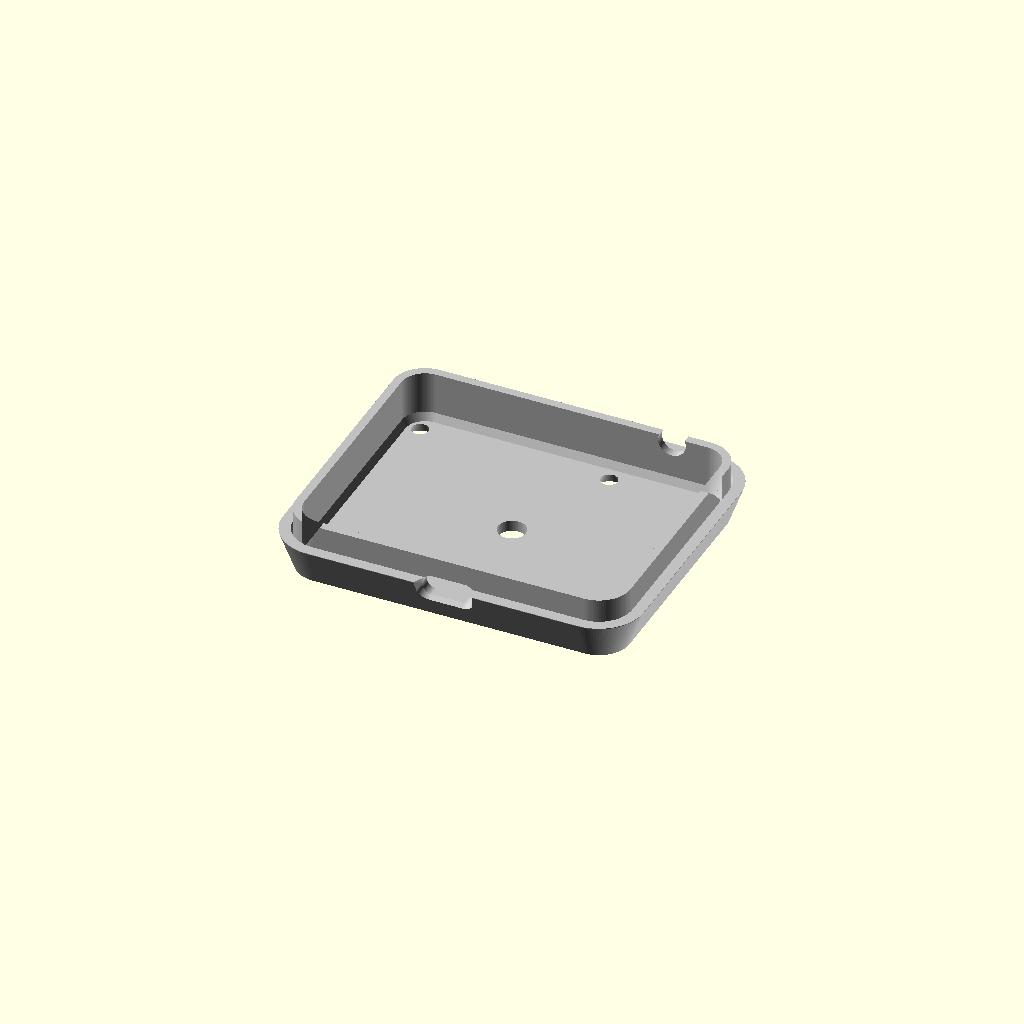
Cell 1: rendered with the file's own defaults.
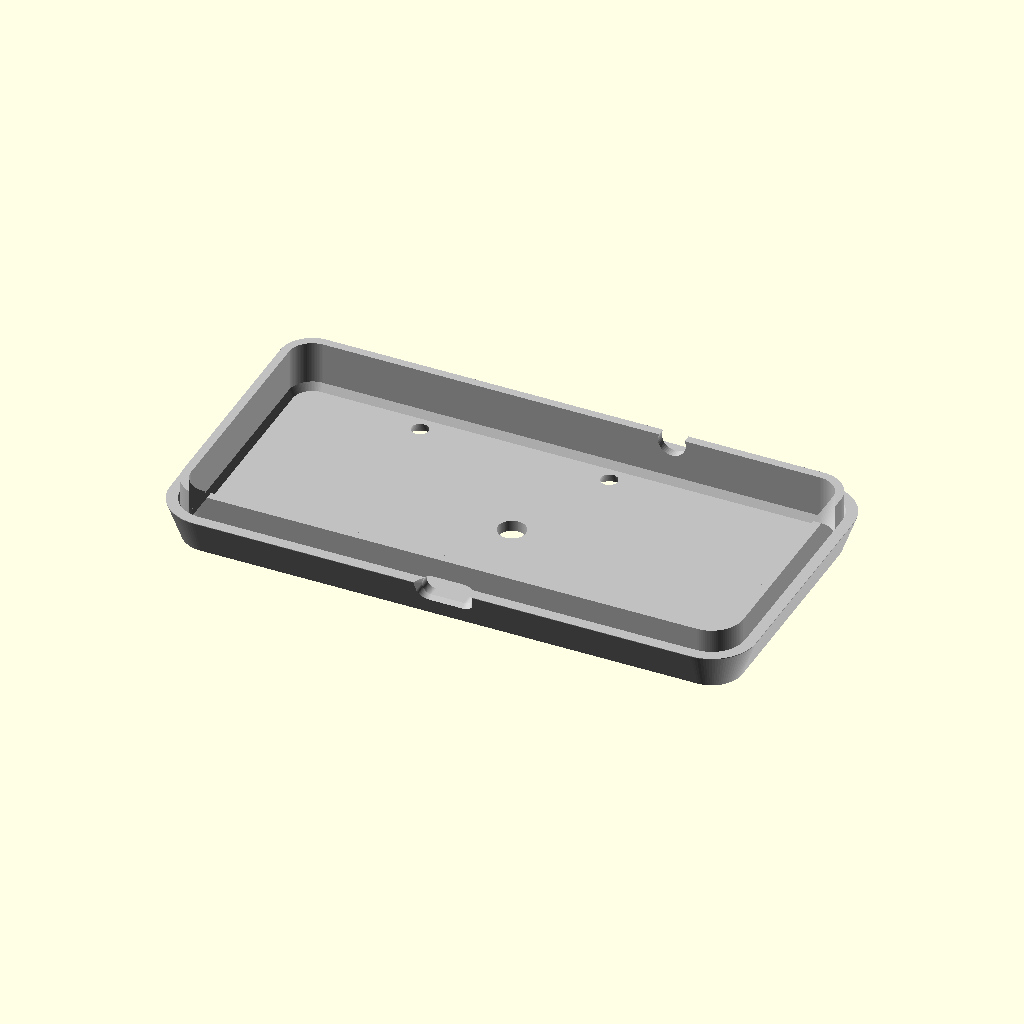
Cell 2: pcb_edge_usb = 81 (everything else at default).
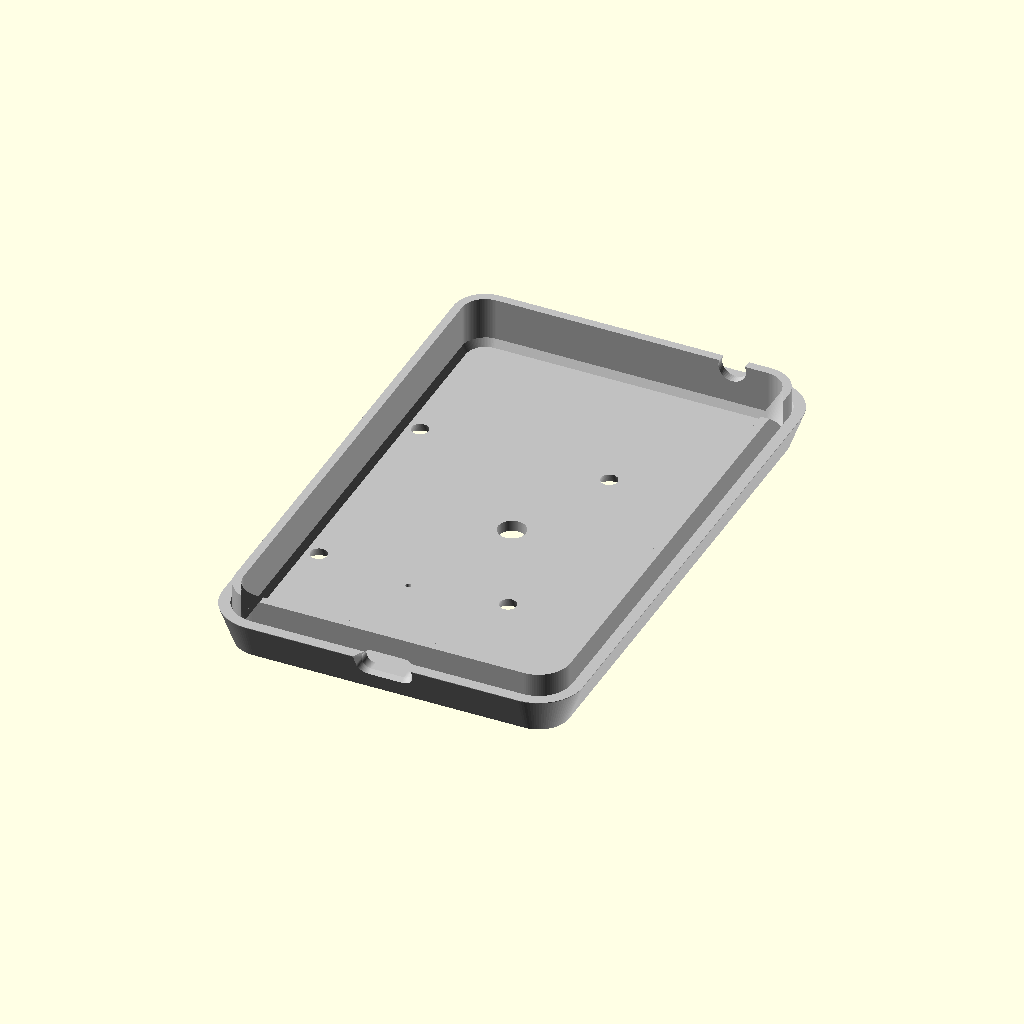
Cell 3: the same model with pcb_depth = 93.
One fixed orthographic camera (rotation 55°, 0°, 25°; colour scheme Cornfield) for every cell.
OpenSCAD source file yenikasaa_alt.scad:
// =============================================================
// Cihaz Kasasi - iki parcali
// Ust kasa + alt kapak
// Apple / minimalist
// USB-C on (-Y) duvarda TAM ORTADA
//
// Tum olculer mm.
// Z=0 tabanin en alti.
// =============================================================

$fn = 100;


// =============================================================
// BILESEN / PCB OLCULERI
// =============================================================

pcb_edge_usb = 40.5;       // PCB X boyu
pcb_depth    = 46.5;       // PCB Y boyu
pcb_thick    = 1.6;

pcb_comp_h   = 10;         // PCB ustu maksimum komponent yuksekligi

hole_ax = 17;              // Vida delikleri X yari-araligi
hole_ay = 19.5;            // Vida delikleri Y yari-araligi

// USB konnektorunun PCB on kenarindan iceri kacikligi
usb_edge_off = 8.62;

usb_w     = 9.2;           // USB-C acikligi X (evrensel ~9.0-9.2mm)
usb_bos_h = 3.4;           // USB-C acikligi Z (evrensel ~3.2-3.4mm)
usb_alt   = 4;             // acikligin alt kenari tabandan yukseklik (4mm)
usb_r     = 1.7;           // kose yuvarlatma (uclar tam yuvarlak = kapsul)

// On agiz: kablonun GOVDESI (apple type-c) de rahatca otursun diye on yuzde flare
usb_agiz_w     = 10.5;     // on agiz genisligi (apple kablo govde genisligi gibi)
usb_agiz_h     = 7.0;      // on agiz yuksekligi
usb_agiz_r     = 2.5;      // on agiz kose yuvarlatma
usb_agiz_derin = 2;        // flare derinligi (et=2 => tum on katman chamfer)


// =============================================================
// YERLESIM / BOSLUKLAR
// =============================================================

side_clr  = 1.5;           // PCB-kasa yan boslugu
head_gap  = 3.0;           // PCB ustu bosluk
floor_gap = 2.0;           // PCB alt boslugu


// =============================================================
// KASA AYARLARI
// =============================================================

et = 2;                    // Duvar kalinligi

kose_r = 8;                // Dis koselerin radiusu

taban_yuks = 7;            // Alt kapak / seam yuksekligi

lip_yuks  = 4;
lip_bosluk = 0.3;
lip_et = 1.5;

chamfer_inset = 2.5;


// =============================================================
// UST BUTON
// =============================================================

buton_cap = 16;
havuz_cap = 20;
havuz_derin = 1.2;

buton_x = 0;
buton_y = 0;

// Ust tumsek (buton meme-ucu gibi durmasin diye)
tepe_h     = 3.5;          // buton cevresi tumsek merkez yuksekligi (duz uste gore)
tepe_r     = 22;           // bu yaricapta duz uste tegetlenir (tumsek yaricapi)
tepe_steps = 48;           // profil cozunurlugu


// =============================================================
// VIDA / MONTAJ
// =============================================================

sutun_cap = 5.5;
boss_cap = 6.0;

vida_ic_cap = 2.2;
pilot_derin = 12;

kapak_delik = 2.8;

havsa_ust_cap = 5.0;
havsa_derin = 2.2;


// =============================================================
// ALT SENSOR / RESET DELIKLERI
// =============================================================

sensor_cap = 5.0;
reset_cap = 1.0;


// =============================================================
// ALT KAPAK LASTIK OLGUSU
// =============================================================

lastik_r_dis = 15;
lastik_r_ic = 13;
lastik_derin = 1.0;


// =============================================================
// ARKA SEFFAF NOKTA (tek-katman isik gecisi)
// =============================================================

nokta_cap   = 1.0;         // nokta capi
nokta_kalan = 0.4;         // ic yuzeyde kalan et (~2 katman; 0.2 = tek katman)
nokta_x     = 0;           // arka (+Y) duvarda X konumu


// =============================================================
// ARKA LED DELIGI (5mm LED - arka +Y duvar, sag)
// =============================================================

led_cap = 5.0;             // 5mm LED icin delik capi
led_x   = 18;              // +X (sag) konum
led_z   = 10;              // yukseklik (tabandan)


// =============================================================
// TURETILEN OLCULER
// =============================================================

// USB-C kasa merkezinde
usb_cx = 0;

// PCB, USB konnektorunu kasa merkezine getirmek icin sola kayiyor
bd_cx = -usb_edge_off;

bd_cy = 0;


// PCB X sinirlari
board_l = bd_cx - pcb_edge_usb / 2;
board_r = bd_cx + pcb_edge_usb / 2;


// PCB'nin en dis noktasi + bosluk
right_ext = board_r;

half_in = max(-board_l, right_ext) + side_clr;


// =============================================================
// KASA DIS X BOYUTU
// =============================================================

uzunluk = 2 * (half_in + et);


// =============================================================
// KASA DIS Y BOYUTU
// =============================================================

inner_y = pcb_depth + 2 * side_clr;

genislik = inner_y + 2 * et;


// =============================================================
// KASA Z BOYUTU
// =============================================================

inner_h =
    floor_gap
    + pcb_thick
    + pcb_comp_h
    + head_gap;

toplam_yuks = inner_h + 2 * et;


// Alt ic taban
z_floor_top = et;

// PCB alt seviyesi
z_rest = z_floor_top + floor_gap;

// PCB ust seviyesi
z_pcb_top = z_rest + pcb_thick;

// Ust tavanin ic yuzeyi
tavan_z = toplam_yuks - et;

// Ust / alt kapak birlesim seviyesi
seam_z = taban_yuks;

// Arka seffaf nokta yuksekligi (seam ile tavan arasi orta)
nokta_z = (seam_z + tavan_z) / 2;


// USB acikligi dikey sinirlari (alt kenar tabandan usb_alt, yukseklik usb_bos_h)
usb_z0 = usb_alt;
usb_z1 = usb_alt + usb_bos_h;


// Kasa merkezi
cc = 0;


// =============================================================
// VIDA DELIK POZISYONLARI
// =============================================================

hole_positions =
[
    for (sx = [-1, 1], sy = [-1, 1])
    [
        bd_cx + sx * hole_ax,
        sy * hole_ay
    ]
];


// =============================================================
// YARDIMCI MODULLER
// =============================================================

module rrect(l, w, r)
{
    rr = max(min(r, l / 2, w / 2), 0.1);

    hull()
    {
        for (sx = [-1, 1], sy = [-1, 1])
        {
            translate(
                [
                    sx * (l / 2 - rr),
                    sy * (w / 2 - rr)
                ]
            )
            circle(r = rr);
        }
    }
}


module rbox(l, w, h, r)
{
    linear_extrude(height = h)
        rrect(l, w, r);
}


// =============================================================
// UST KASA
// =============================================================

module ust_kasa()
{
    union()
    {
        difference()
        {
            // -------------------------------------------------
            // DIS KABUK + UST TUMSEK
            // -------------------------------------------------

            union()
            {
                translate(
                    [
                        cc,
                        0,
                        seam_z
                    ]
                )
                rbox(
                    uzunluk,
                    genislik,
                    toplam_yuks - seam_z,
                    kose_r
                );

                ust_tepe();
            }


            // -------------------------------------------------
            // IC BOSLUK
            // -------------------------------------------------

            translate(
                [
                    cc,
                    0,
                    seam_z - 1
                ]
            )
            rbox(
                uzunluk - 2 * et,
                genislik - 2 * et,
                tavan_z - (seam_z - 1),
                kose_r - et
            );


            // -------------------------------------------------
            // UST BUTON BOSLUGU
            // -------------------------------------------------

            buton_bosluk();


            // -------------------------------------------------
            // USB-C BOSLUGU
            // -------------------------------------------------

            usb_bosluk();


            // -------------------------------------------------
            // ARKA SEFFAF NOKTA - KAPATILDI (istenmiyor)
            // -------------------------------------------------

            // arka_nokta();


            // -------------------------------------------------
            // ARKA LED DELIGI (5mm)
            // -------------------------------------------------

            led_delik();
        }


        // -----------------------------------------------------
        // PCB MONTAJ KOLONLARI - KALDIRILDI
        // Ic cubuk istenmiyor; ust kolonlar cikarildi.
        // -----------------------------------------------------

        // ust_standoffs();
    }
}


// =============================================================
// BUTON BOSLUGU
// =============================================================

module buton_bosluk()
{
    // Buton gecis deligi (tumsek tepesini de deler)
    translate(
        [
            buton_x,
            buton_y,
            tavan_z - 0.1
        ]
    )
    cylinder(
        h = et + tepe_h + 0.4,
        d = buton_cap
    );
}


// =============================================================
// UST TUMSEK
//
// Buton cevresinden baslayip kenara dogru egimi azalarak duz uste
// tegetlenen yayvan tepe. Buton artik "meme ucu" gibi tek basina
// cikmaz; genis yumusak bir tepeden dogar.
// =============================================================

module ust_tepe()
{
    translate([buton_x, buton_y, 0])
    rotate_extrude($fn = 160)
    polygon(
        points = concat(
            // ic taban (duz uste 0.6 gomulu -> temiz birlesim)
            [[0, toplam_yuks - 0.6]],

            // tepe profili: merkezde dik, rim'de tegetsel (egim -> 0)
            [
                for (i = [0 : tepe_steps])
                    let (r = tepe_r * i / tepe_steps)
                    [ r, toplam_yuks + tepe_h * pow(1 - i / tepe_steps, 2) ]
            ],

            // dis taban
            [[tepe_r, toplam_yuks - 0.6]]
        )
    );
}


// =============================================================
// ARKA SEFFAF NOKTA
//
// Arka (+Y) duvarda disaridan acilan sig cep; ic yuzeyde nokta_kalan
// kadar ince et birakir. O ince noktadan ic aydinlatma disari sizar.
// =============================================================

module arka_nokta()
{
    translate([nokta_x, genislik / 2 + 0.1, nokta_z])
    rotate([90, 0, 0])
    cylinder(
        h = (et - nokta_kalan) + 0.1,
        d = nokta_cap,
        $fn = 40
    );
}


// =============================================================
// ARKA LED DELIGI (5mm)
//
// Arka (+Y) duvarda, sag tarafta yatay 5mm delik; duvari boydan
// boya gecer, ic ucu duvarin ic yuzune hizali. LED basi icten oturur.
// =============================================================

module led_delik()
{
    // h: dis duvar (et) + lip_bosluk + lip (lip_et) + payi da gecsin ki
    // delik yolu tamamen acik kalsin (lip arkayi kapatmasin).
    translate([led_x, genislik / 2 + 1, led_z])
    rotate([90, 0, 0])
    cylinder(h = et + 7, d = led_cap, $fn = 48);
}


// =============================================================
// USB-C BOSLUGU
//
// On (-Y) duvarda.
// X = 0 yani kasa merkezinde.
// =============================================================

// On yuzde ince USB kesit dilimi (flare hull'u icin)
module usb_dilim(y, w, h, r)
{
    translate([usb_cx, y, (usb_z0 + usb_z1) / 2])
    rotate([-90, 0, 0])
    linear_extrude(height = 0.01)
    rrect(w, h, r);
}


module usb_bosluk()
{
    // 1) Standart USB-C gecis yuvasi (metal uc) - on duvari boydan boya deler
    translate(
        [
            usb_cx,
            -genislik / 2 - 2,
            (usb_z0 + usb_z1) / 2
        ]
    )
    rotate([-90, 0, 0])
    linear_extrude(height = et + 4)
    rrect(usb_w, usb_bos_h, usb_r);

    // 2) On agiz flare: dis yuzde genis (kablo govdesi), ic yonde USB-C olcusune
    //    daralir (chamfer). Boylece kablonun basi + govdesi rahatca oturur.
    hull()
    {
        usb_dilim(-genislik / 2 - 0.02, usb_agiz_w, usb_agiz_h, usb_agiz_r);
        usb_dilim(-genislik / 2 + usb_agiz_derin, usb_w, usb_bos_h, usb_r);
    }
}


// =============================================================
// UST PCB MONTAJ KOLONLARI
// =============================================================

module ust_standoffs()
{
    for (p = hole_positions)
    {
        translate(
            [
                p[0],
                p[1],
                z_pcb_top
            ]
        )
        difference()
        {
            // Kolon
            cylinder(
                h = tavan_z - z_pcb_top,
                d = sutun_cap
            );

            // Vida ic deligi
            translate([0, 0, -0.1])
            cylinder(
                h = pilot_derin,
                d = vida_ic_cap
            );
        }
    }
}


// =============================================================
// ALT KAPAK
// =============================================================

module alt_kapak()
{
    difference()
    {
        union()
        {
            difference()
            {
                etek_solid();
                skirt_ic();
            }

            lip();
            // alt_bosslar();  // ic cubuk istenmiyor; boss'lar kaldirildi (delikler acik kaldi)
        }


        // Vida delikleri
        kapak_vida_delikleri();


        // USB-C
        usb_bosluk();


        // Arka LED deligi (led_z alt parcaya denk gelirse burada kesilir)
        led_delik();


        // Sensor deligi
        translate(
            [
                cc,
                0,
                -1
            ]
        )
        cylinder(
            h = et + 2,
            d = sensor_cap
        );


        // Reset deligi
        translate(
            [
                bd_cx,
                -hole_ay - 2,
                -1
            ]
        )
        cylinder(
            h = et + 2,
            d = reset_cap
        );


        // Lastik olugu
        lastik_olugu();
    }
}


// =============================================================
// ALT KAPAK DIS GOVDESI
// =============================================================

module etek_solid()
{
    translate([cc, 0, 0])
    hull()
    {
        // Alt kisim
        linear_extrude(height = 0.1)
        rrect(
            uzunluk - 2 * chamfer_inset,
            genislik - 2 * chamfer_inset,
            kose_r - chamfer_inset
        );


        // Ust kisim
        translate(
            [
                0,
                0,
                seam_z - 0.1
            ]
        )
        linear_extrude(height = 0.1)
        rrect(
            uzunluk,
            genislik,
            kose_r
        );
    }
}


// =============================================================
// ALT KAPAK IC BOSLUGU
// =============================================================

module skirt_ic()
{
    translate([cc, 0, 0])
    hull()
    {
        translate(
            [
                0,
                0,
                et
            ]
        )
        linear_extrude(height = 0.1)
        rrect(
            uzunluk
                - 2 * chamfer_inset
                - 2 * et,

            genislik
                - 2 * chamfer_inset
                - 2 * et,

            max(
                kose_r
                    - chamfer_inset
                    - et,
                0.5
            )
        );


        translate(
            [
                0,
                0,
                seam_z
            ]
        )
        linear_extrude(height = 0.1)
        rrect(
            uzunluk - 2 * et,
            genislik - 2 * et,
            kose_r - et
        );
    }
}


// =============================================================
// LIP
// =============================================================

module lip()
{
    translate(
        [
            cc,
            0,
            et
        ]
    )
    linear_extrude(
        height = (seam_z - et) + lip_yuks
    )
    difference()
    {
        // Dis
        rrect(
            uzunluk
                - 2 * et
                - 2 * lip_bosluk,

            genislik
                - 2 * et
                - 2 * lip_bosluk,

            kose_r
                - et
                - lip_bosluk
        );


        // Ic
        rrect(
            uzunluk
                - 2 * et
                - 2 * lip_bosluk
                - 2 * lip_et,

            genislik
                - 2 * et
                - 2 * lip_bosluk
                - 2 * lip_et,

            max(
                kose_r
                    - et
                    - lip_bosluk
                    - lip_et,

                0.5
            )
        );
    }
}


// =============================================================
// ALT KAPAK BOSS'LARI
// =============================================================

module alt_bosslar()
{
    for (p = hole_positions)
    {
        translate(
            [
                p[0],
                p[1],
                et
            ]
        )
        cylinder(
            h = z_rest - et,
            d = boss_cap
        );
    }
}


// =============================================================
// KAPAK VIDA DELIKLERI
// =============================================================

module kapak_vida_delikleri()
{
    for (p = hole_positions)
    {
        translate(
            [
                p[0],
                p[1],
                0
            ]
        )
        {
            // Ana vida deligi
            translate([0, 0, -0.1])
            cylinder(
                h = z_rest + 1,
                d = kapak_delik
            );


            // Havsa
            translate([0, 0, -0.1])
            cylinder(
                h = havsa_derin + 0.1,
                d1 = havsa_ust_cap,
                d2 = kapak_delik
            );
        }
    }
}


// =============================================================
// LASTIK OLGU
// =============================================================

module lastik_olugu()
{
    translate(
        [
            cc,
            0,
            -0.01
        ]
    )
    linear_extrude(
        height = lastik_derin + 0.01
    )
    difference()
    {
        circle(r = lastik_r_dis);
        circle(r = lastik_r_ic);
    }
}


// =============================================================
// GORUNUM SECICI
//
// "ust"     = sadece ust kasa
// "alt"     = sadece alt kapak
// "baski"   = iki parcayi yan yana
// "acilim"  = montajli, ust kapak yukarida
// "montaj"  = normal montajli
// =============================================================

goster = "alt";


// =============================================================
// GORUNTU
// =============================================================

if (goster == "ust")
{
    color("WhiteSmoke")
        ust_kasa();
}


else if (goster == "alt")
{
    color("Silver")
        alt_kapak();
}


else if (goster == "baski")
{
    // Ust ve alt parcayi baski icin yan yana koy
    translate(
        [
            0,
            -(genislik / 2 + 4),
            0
        ]
    )
    color("WhiteSmoke")
        ust_kasa();


    translate(
        [
            0,
            (genislik / 2 + 4),
            0
        ]
    )
    color("Silver")
        alt_kapak();
}


else if (goster == "acilim")
{
    // Ust kapak yukarida
    color("WhiteSmoke")
    translate(
        [
            0,
            0,
            14
        ]
    )
    ust_kasa();


    // Alt kapak asagida
    color("Silver")
        alt_kapak();
}


else
{
    // Normal montajli gorunum
    color("WhiteSmoke")
        ust_kasa();

    color("Silver")
        alt_kapak();
}


// =============================================================
// BILGI
// =============================================================

echo(
    str(
        "KASA DIS: ",
        uzunluk,
        " X ",
        genislik,
        " X ",
        toplam_yuks,
        " mm"
    )
);

echo(
    str(
        "USB X = ",
        usb_cx,
        " | PCB merkezi X = ",
        bd_cx
    )
);

echo(
    str(
        "PCB X = [",
        board_l,
        " .. ",
        board_r,
        "]"
    )
);
Customizer parameters (derived from the source; name, type, default, range or options):
pcb_edge_usb: number, default 40.5
pcb_depth: number, default 46.5
pcb_thick: number, default 1.6
pcb_comp_h: number, default 10
hole_ax: number, default 17
hole_ay: number, default 19.5
usb_edge_off: number, default 8.62
usb_w: number, default 9.2
usb_bos_h: number, default 3.4
usb_alt: number, default 4
usb_r: number, default 1.7
usb_agiz_w: number, default 10.5
usb_agiz_h: number, default 7
usb_agiz_r: number, default 2.5
usb_agiz_derin: number, default 2
side_clr: number, default 1.5
head_gap: number, default 3
floor_gap: number, default 2
et: number, default 2
kose_r: number, default 8
taban_yuks: number, default 7
lip_yuks: number, default 4
lip_bosluk: number, default 0.3
lip_et: number, default 1.5
chamfer_inset: number, default 2.5
buton_cap: number, default 16
havuz_cap: number, default 20
havuz_derin: number, default 1.2
buton_x: number, default 0
buton_y: number, default 0
tepe_h: number, default 3.5
tepe_r: number, default 22
tepe_steps: number, default 48
sutun_cap: number, default 5.5
boss_cap: number, default 6
vida_ic_cap: number, default 2.2
pilot_derin: number, default 12
kapak_delik: number, default 2.8
havsa_ust_cap: number, default 5
havsa_derin: number, default 2.2
sensor_cap: number, default 5
reset_cap: number, default 1
lastik_r_dis: number, default 15
lastik_r_ic: number, default 13
lastik_derin: number, default 1
nokta_cap: number, default 1
nokta_kalan: number, default 0.4
nokta_x: number, default 0
led_cap: number, default 5
led_x: number, default 18
led_z: number, default 10
usb_cx: number, default 0
bd_cy: number, default 0
cc: number, default 0
